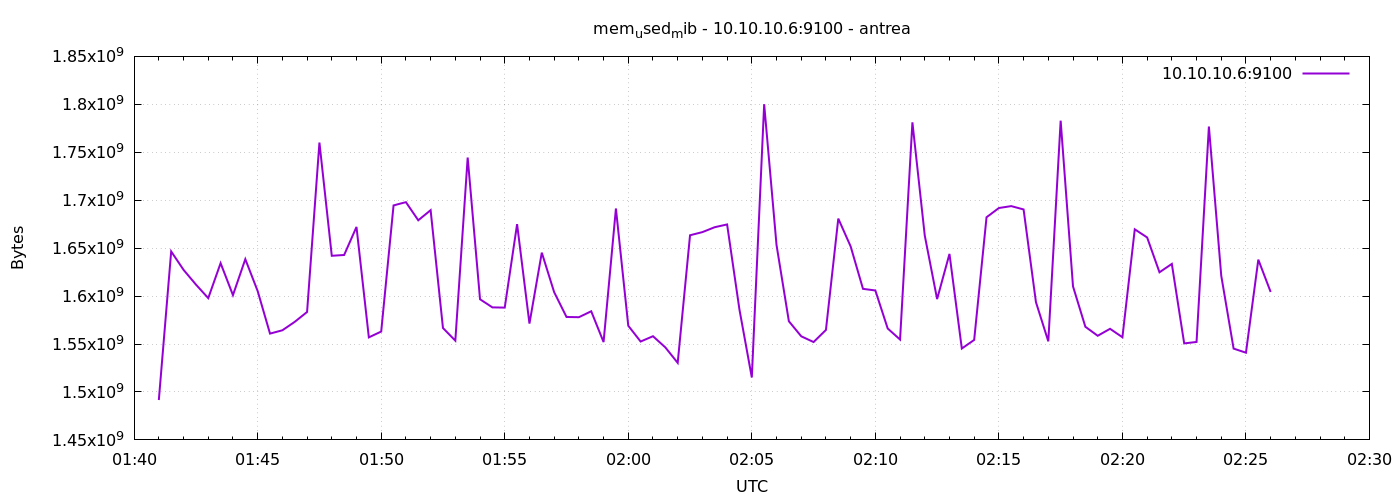

The file beside this chart, header and first rows:
1776994860	1491578880
1776994890	1646555136
1776994920	1627373568
1776994950	1612042240
1776994980	1597865984
1776995010	1634340864
1776995040	1600978944
1776995070	1638494208
1776995100	1605251072
1776995130	1560858624
1776995160	1564323840
1776995190	1573113856
1776995220	1583423488
1776995250	1760120832
1776995280	1642029056
1776995310	1642860544
1776995340	1672114176
1776995370	1556930560
1776995400	1563013120
1776995430	1694547968
1776995460	1697980416
1776995490	1679056896
1776995520	1689604096
1776995550	1566683136
1776995580	1553522688
1776995610	1744482304
1776995640	1596674048
1776995670	1588224000
1776995700	1587974144
1776995730	1675034624
1776995760	1571336192
1776995790	1645293568
1776995820	1604100096
1776995850	1578209280
1776995880	1577971712
1776995910	1584168960
1776995940	1552044032
1776995970	1691340800
1776996000	1569058816
1776996030	1552580608
1776996060	1558134784
1776996090	1546481664
1776996120	1530355712
1776996150	1663434752
1776996180	1666711552
1776996210	1671839744
1776996240	1674702848
1776996270	1585901568
1776996300	1515118592
1776996330	1800110080
1776996360	1653342208
1776996390	1573752832
1776996420	1558073344
1776996450	1552052224
1776996480	1564676096
1776996510	1680814080
1776996540	1651802112
1776996570	1607553024
1776996600	1605849088
1776996630	1566203904
1776996660	1554673664
... 30 more rows
